The GitHub repository yagit21/mtg_scanner_application contains a labelled image folder "classifier_dataset" with 60 categories: Abandoned Outpost, Alluring Siren, Angelic Accord, archangel s light, Artifact Mutation, Augury Owl, Blood Artist, Boros Charm, Canal Monitor, Crippling Chill, Crosswinds, Cryptolith Fragment, Cyclops of One-Eyed Pass, Deception, Descendant of Soramaro, Dread Presence, Drunau Corpse Trawler, Duergar Hedge-Mage, Embodiment of Fury, Extinguish, Foul-Tongue Shriek, Frenemy of the Guildpact, Ghoulsteed, Gladecover Scout, Glimmer of Genius, Guiltfeeder, Harness the Storm, Hatchery Spider, I m rubber you re glue, imp s mischief, Impulsive Maneuvers, Karmic Justice, Kruin Striker, Lava Tubes, Lord of the Pit, Maelstrom Pulse, Mass Hysteria, Mazirek Kraul Death Priest, Merrow Harbinger, Mirri the Cursed Avatar, Mouth, Primal Druid, Puppeteer Clique, Ray of Erasure, Reach of Shadows, Rib Cage Spider, Riptide Mangler, rofellos s gift, Savvy Hunter, Shivan Raptor, Smelt, Spectral Reserves, Thriving Rats, Torch Fiend, Trap Essence, Ulvenwald Abomination, Vexing Scuttler, Vivid Creek, Warthog, Zhalfirin Decoy. Examples follow, each with its label.

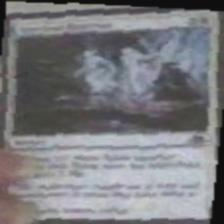
Label: Spectral Reserves

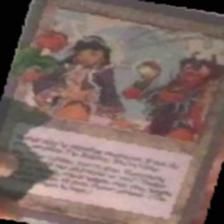
Label: I m rubber you re glue

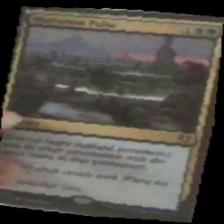
Label: Maelstrom Pulse

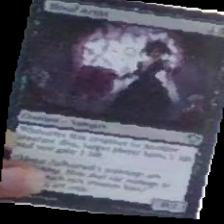
Label: Blood Artist

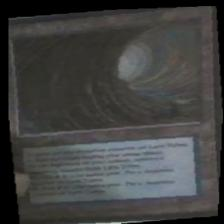
Label: Lava Tubes

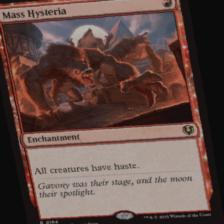
Label: Mass Hysteria
